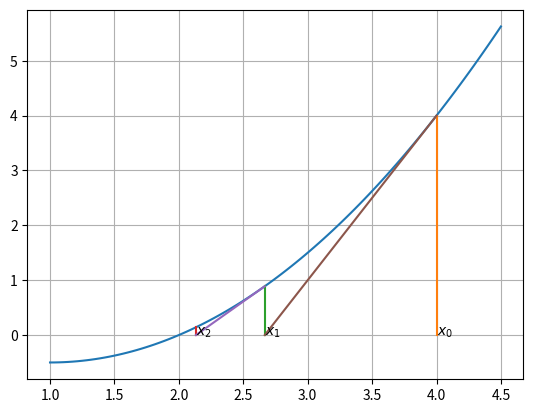

The matplotlib source for this figure:
"""Newton method and Newton downhill method."""

import numpy as np
from matplotlib import pyplot as plt

def func(x):
    return 0.5 * x**2 - x

def dfunc(x):
    return x - 1

x_pnt = np.linspace(1, 4.5, 100)
x_sample = np.array([4.0, 2.667, 2.133])

y_pnt = func(x_pnt)
y_sample = func(x_sample)

plt.plot(x_pnt, y_pnt)

for i in range(x_sample.shape[0]):
    plt.plot((x_sample[i], x_sample[i]), (0, y_sample[i]))
    plt.text(x_sample[i], 0, f"$x_{i}$")

for i in range(x_sample.shape[0], 1, -1):
    plt.plot((x_sample[i-1], x_sample[i-2]), (0, y_sample[i-2]))

plt.grid()
plt.show()


def newton(f, df, init, tol, m = 1, N = 100):
    if N <= 0:
        print("Method failed")
        return None
    p = init - m * f(init)/df(init)
    print(p)
    if abs(p-init)/abs(p) < tol and f(p) < tol:
        return p
    else:
        return newton(f, df, p, tol, m, N-1)


def newton2(f, df, ddf, init, tol, N = 100):
    if N <= 0:
        print("Method failed")
        return None
    fval = f(init)
    dfval = df(init)
    p = init - fval*dfval/(dfval**2 - fval*ddf(init))
    print(p)
    if abs(p-init)/abs(p) < tol and f(p) < tol:
        return p
    else:
        return newton2(f, df, ddf, p, tol, N-1)


def newton_downhill(f, df, init, lambda_, tol, N = 100, f_x = None, df_x = None):
    if N <= 0:
        print("Method failed")
        return None
    fval = f_x if f_x else f(init)
    dfval = df_x if df_x else df(init)
    p = init - lambda_ * fval/dfval
    fpval = f(p)
    if abs(p-init)/abs(p) < tol and fpval < tol:
        return p
    if fpval < fval:
        print(p, lambda_, fpval)
        return newton_downhill(f, df, p, 1, tol, N-1)
    else:
        return newton_downhill(f, df, init, lambda_/2, tol, N, fval, dfval)
